3-way image classification set "dataset" from GitHub (nongtiny/RPS-recognition); label vocabulary: paper, rock, scissor.

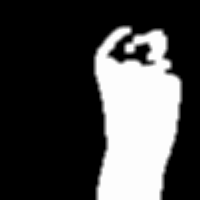
Label: rock

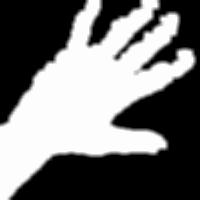
Label: paper

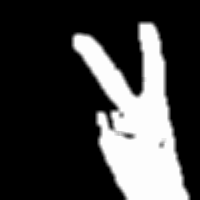
Label: scissor

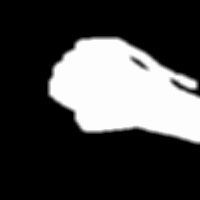
Label: rock

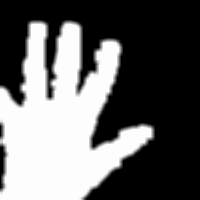
Label: paper

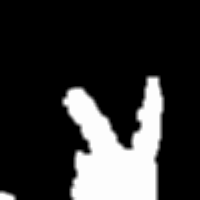
Label: scissor
